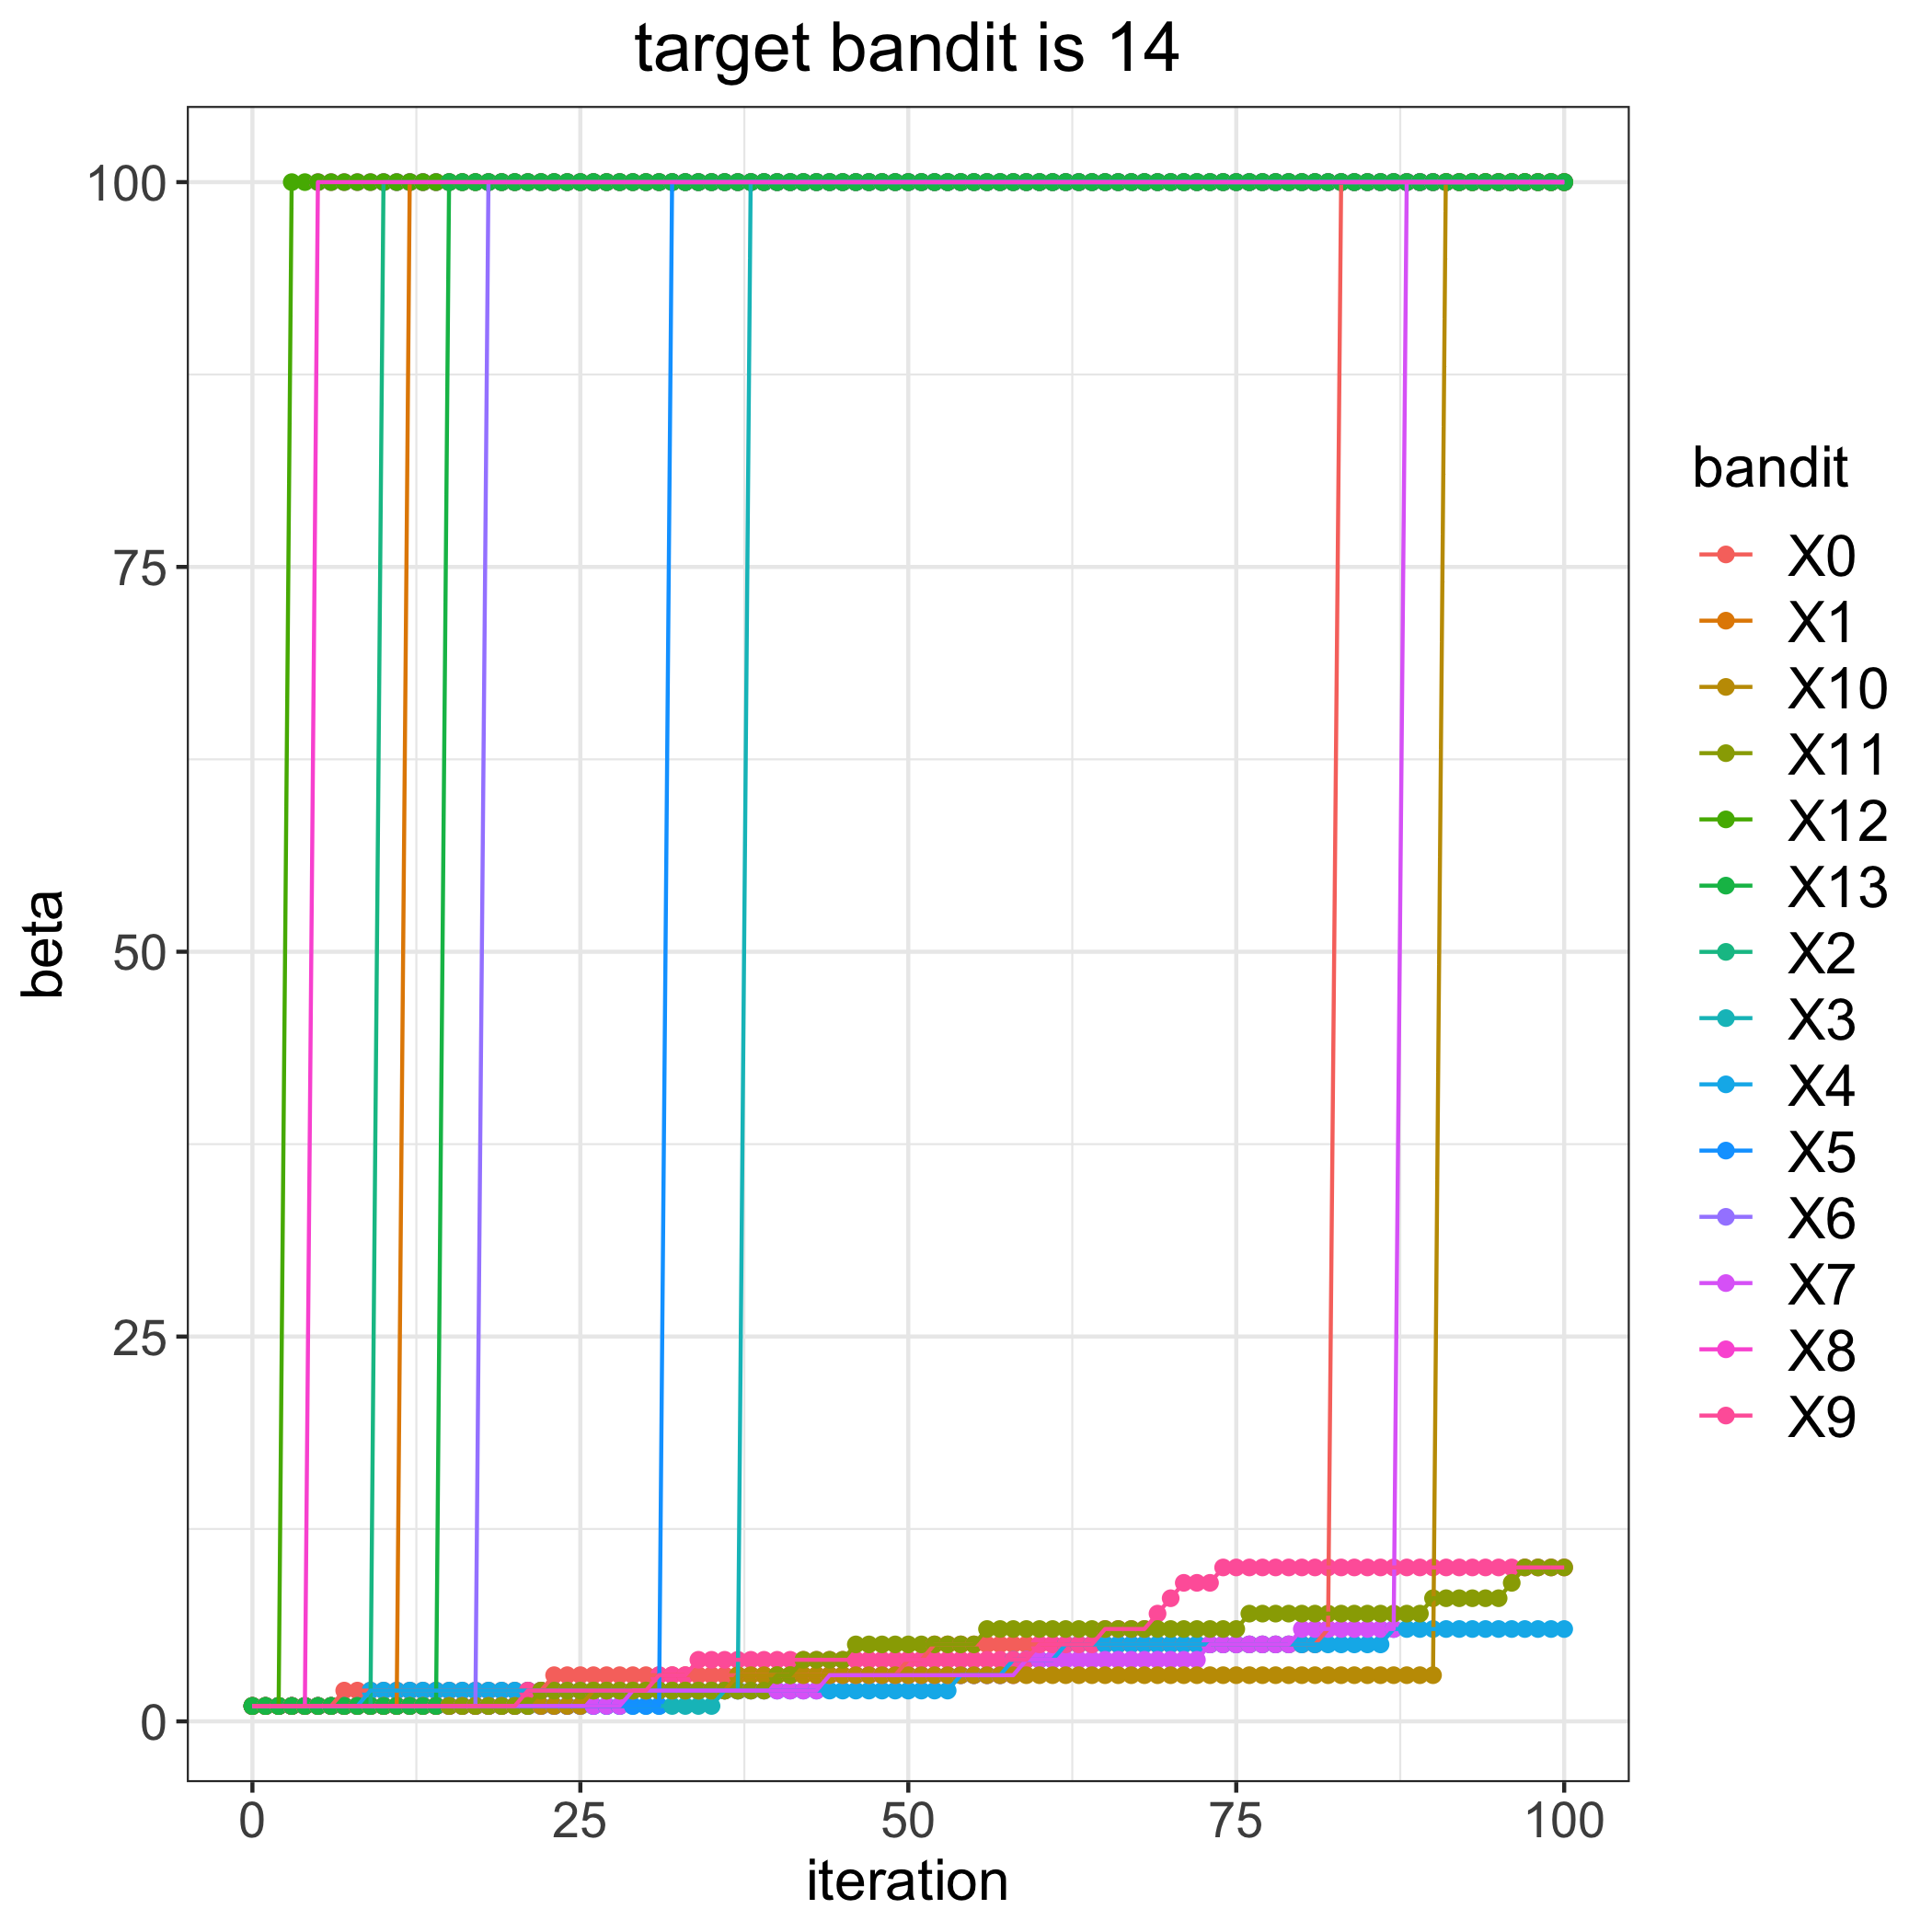

The file beside this chart, header and first rows:
, 0, 1, 2, 3, 4, 5, 6, 7, 8, 9, 10, 11, 12, 13
0, 1, 1, 1, 1, 1, 1, 1, 1, 1, 1, 1, 1, 1, 1
1, 1, 1, 1, 1, 1, 1, 1, 1, 1, 1, 1, 1, 1, 1
2, 1, 1, 1, 1, 1, 1, 1, 1, 1, 1, 1, 1, 1, 1
3, 1, 1, 1, 1, 1, 1, 1, 1, 1, 1, 1, 1, 100, 1
4, 1, 1, 1, 1, 1, 1, 1, 1, 1, 1, 1, 1, 100, 1
5, 1, 1, 1, 1, 1, 1, 1, 1, 100, 1, 1, 1, 100, 1
6, 1, 1, 1, 1, 1, 1, 1, 1, 100, 1, 1, 1, 100, 1
7, 2, 1, 1, 1, 1, 1, 1, 1, 100, 1, 1, 1, 100, 1
8, 2, 1, 1, 1, 1, 1, 1, 1, 100, 1, 1, 1, 100, 1
9, 2, 1, 1, 1, 2, 1, 1, 1, 100, 1, 1, 1, 100, 1
10, 2, 1, 100, 1, 2, 1, 1, 1, 100, 1, 1, 1, 100, 1
11, 2, 1, 100, 1, 2, 1, 1, 1, 100, 1, 1, 1, 100, 1
12, 2, 100, 100, 1, 2, 1, 1, 1, 100, 1, 1, 1, 100, 1
13, 2, 100, 100, 1, 2, 1, 1, 1, 100, 1, 1, 1, 100, 1
14, 2, 100, 100, 1, 2, 1, 1, 1, 100, 1, 1, 1, 100, 1
15, 2, 100, 100, 1, 2, 1, 1, 1, 100, 1, 1, 1, 100, 100
16, 2, 100, 100, 1, 2, 1, 1, 1, 100, 1, 1, 1, 100, 100
17, 2, 100, 100, 1, 2, 1, 1, 1, 100, 1, 1, 1, 100, 100
18, 2, 100, 100, 1, 2, 1, 100, 1, 100, 1, 1, 1, 100, 100
19, 2, 100, 100, 1, 2, 1, 100, 1, 100, 1, 1, 1, 100, 100
20, 2, 100, 100, 1, 2, 1, 100, 1, 100, 1, 1, 1, 100, 100
21, 2, 100, 100, 1, 2, 1, 100, 1, 100, 2, 1, 1, 100, 100
22, 2, 100, 100, 1, 2, 1, 100, 1, 100, 2, 1, 2, 100, 100
23, 3, 100, 100, 1, 2, 1, 100, 1, 100, 2, 1, 2, 100, 100
24, 3, 100, 100, 1, 2, 1, 100, 1, 100, 2, 1, 2, 100, 100
25, 3, 100, 100, 1, 2, 1, 100, 1, 100, 2, 1, 2, 100, 100
26, 3, 100, 100, 1, 2, 1, 100, 1, 100, 2, 2, 2, 100, 100
27, 3, 100, 100, 1, 2, 1, 100, 1, 100, 2, 2, 2, 100, 100
28, 3, 100, 100, 1, 2, 1, 100, 1, 100, 2, 2, 2, 100, 100
29, 3, 100, 100, 1, 2, 1, 100, 2, 100, 2, 2, 2, 100, 100
30, 3, 100, 100, 1, 2, 1, 100, 2, 100, 2, 2, 2, 100, 100
31, 3, 100, 100, 1, 2, 1, 100, 2, 100, 3, 2, 2, 100, 100
32, 3, 100, 100, 1, 2, 100, 100, 2, 100, 3, 2, 2, 100, 100
33, 3, 100, 100, 1, 2, 100, 100, 2, 100, 3, 2, 2, 100, 100
34, 3, 100, 100, 1, 2, 100, 100, 2, 100, 4, 2, 2, 100, 100
35, 3, 100, 100, 1, 2, 100, 100, 2, 100, 4, 2, 2, 100, 100
36, 3, 100, 100, 2, 2, 100, 100, 2, 100, 4, 2, 2, 100, 100
37, 3, 100, 100, 2, 2, 100, 100, 2, 100, 4, 3, 2, 100, 100
38, 3, 100, 100, 100, 2, 100, 100, 2, 100, 4, 3, 2, 100, 100
39, 3, 100, 100, 100, 2, 100, 100, 2, 100, 4, 3, 2, 100, 100
40, 3, 100, 100, 100, 2, 100, 100, 2, 100, 4, 3, 3, 100, 100
41, 3, 100, 100, 100, 2, 100, 100, 2, 100, 4, 3, 3, 100, 100
42, 3, 100, 100, 100, 2, 100, 100, 2, 100, 4, 3, 4, 100, 100
43, 3, 100, 100, 100, 2, 100, 100, 2, 100, 4, 3, 4, 100, 100
44, 3, 100, 100, 100, 2, 100, 100, 3, 100, 4, 3, 4, 100, 100
45, 3, 100, 100, 100, 2, 100, 100, 3, 100, 4, 3, 4, 100, 100
46, 3, 100, 100, 100, 2, 100, 100, 3, 100, 4, 3, 5, 100, 100
47, 3, 100, 100, 100, 2, 100, 100, 3, 100, 4, 3, 5, 100, 100
48, 3, 100, 100, 100, 2, 100, 100, 3, 100, 4, 3, 5, 100, 100
49, 3, 100, 100, 100, 2, 100, 100, 3, 100, 4, 3, 5, 100, 100
50, 4, 100, 100, 100, 2, 100, 100, 3, 100, 4, 3, 5, 100, 100
51, 4, 100, 100, 100, 2, 100, 100, 3, 100, 4, 3, 5, 100, 100
52, 5, 100, 100, 100, 2, 100, 100, 3, 100, 4, 3, 5, 100, 100
53, 5, 100, 100, 100, 2, 100, 100, 3, 100, 4, 3, 5, 100, 100
54, 5, 100, 100, 100, 3, 100, 100, 3, 100, 4, 3, 5, 100, 100
55, 5, 100, 100, 100, 3, 100, 100, 3, 100, 4, 3, 5, 100, 100
56, 5, 100, 100, 100, 3, 100, 100, 3, 100, 4, 3, 6, 100, 100
57, 5, 100, 100, 100, 3, 100, 100, 3, 100, 4, 3, 6, 100, 100
58, 5, 100, 100, 100, 4, 100, 100, 3, 100, 4, 3, 6, 100, 100
59, 5, 100, 100, 100, 4, 100, 100, 4, 100, 4, 3, 6, 100, 100
... 41 more rows
